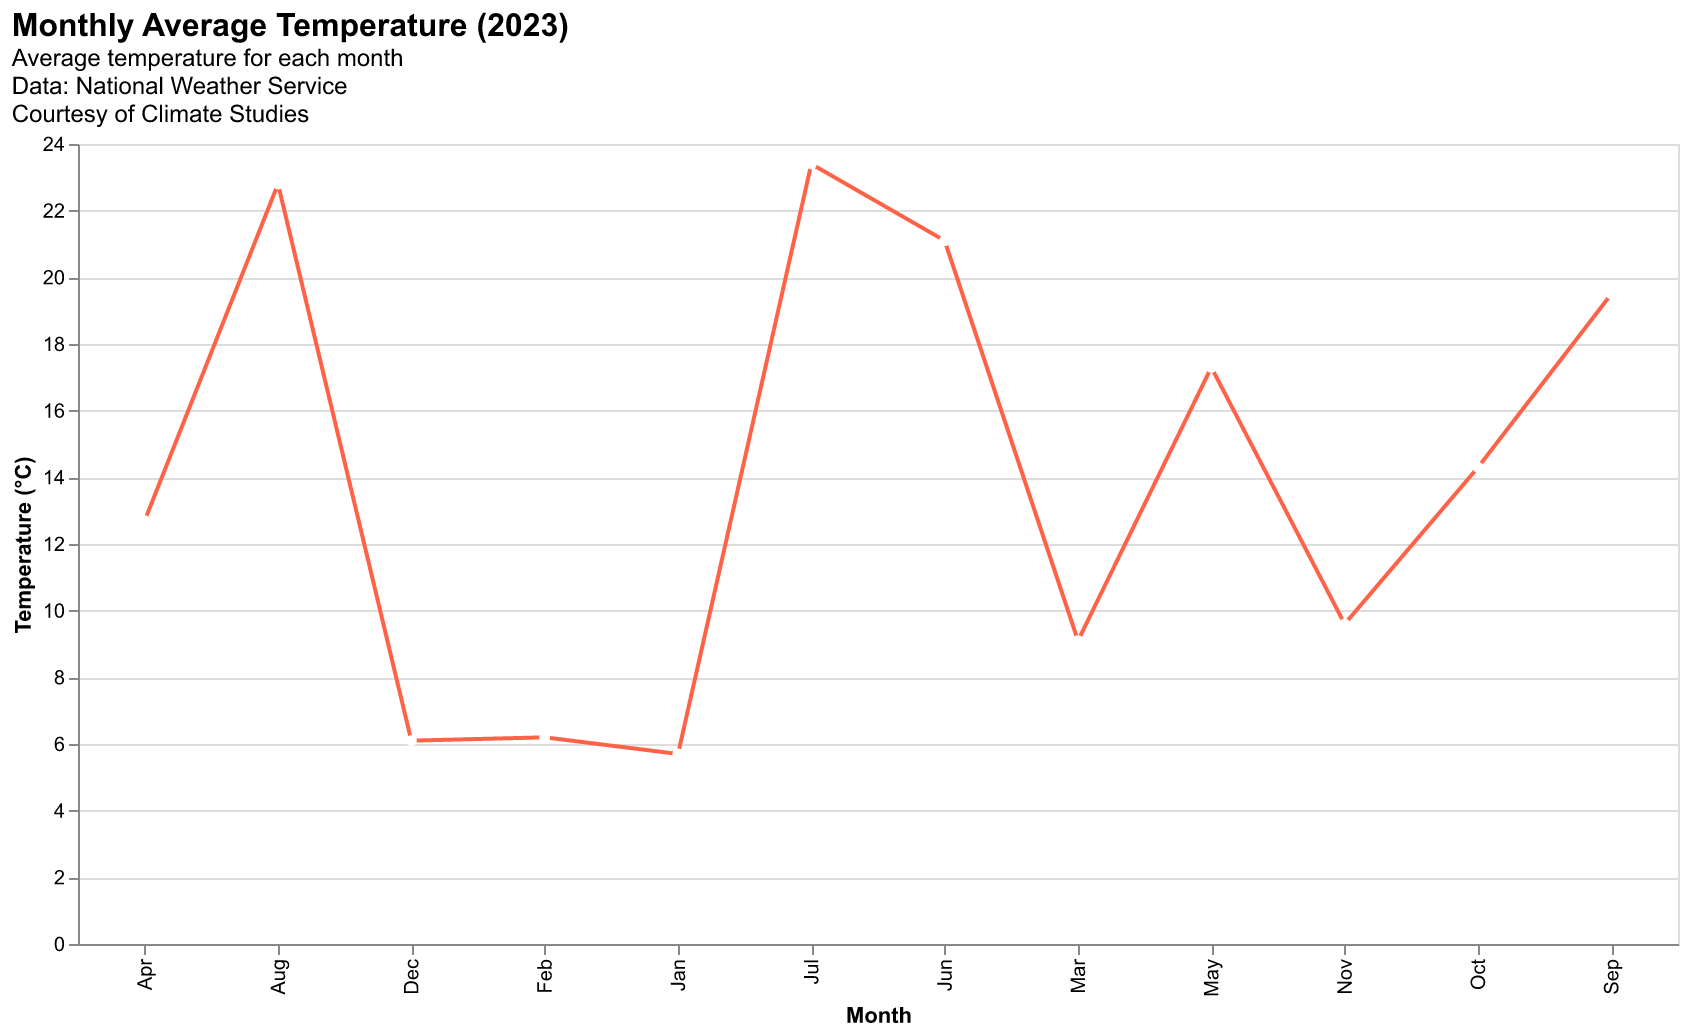

The data file committed next to this chart (first rows):
Month, Temperature
Jan, 5.7
Feb, 6.2
Mar, 9.1
Apr, 12.7
May, 17.3
Jun, 21.1
Jul, 23.4
Aug, 22.8
Sep, 19.5
Oct, 14.3
Nov, 9.6
Dec, 6.1
